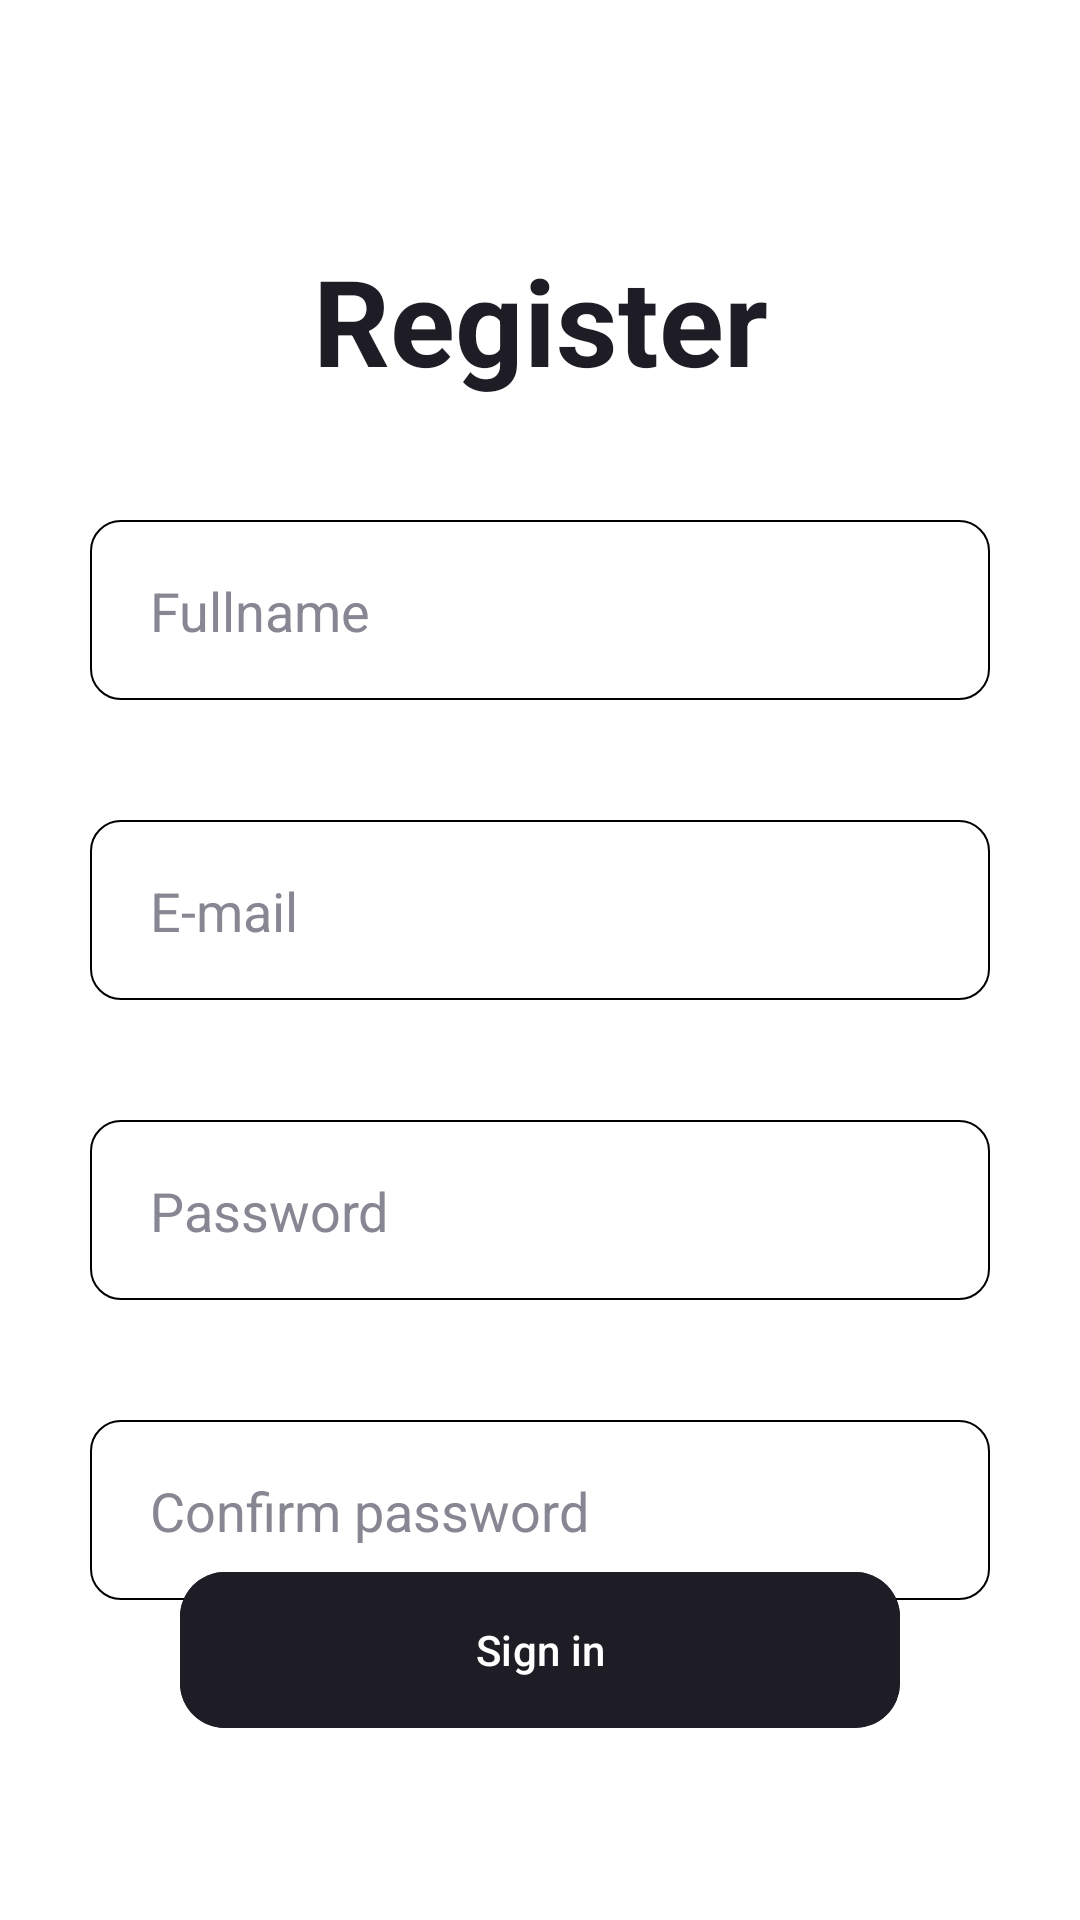

Reconstruct the res/layout file that produces this screen, plus the resources it refers to.
<!-- AndroidManifest.xml: application theme Theme.SDF -->
<!-- res/layout/activity_register.xml -->
<?xml version="1.0" encoding="utf-8"?>
<androidx.constraintlayout.widget.ConstraintLayout xmlns:android="http://schemas.android.com/apk/res/android"
    xmlns:app="http://schemas.android.com/apk/res-auto"
    android:layout_width="match_parent"
    android:layout_height="match_parent"
    android:background="@color/white"
    android:padding="10dp">

    <ImageView
        android:id="@+id/back_button"
        android:layout_width="30dp"
        android:layout_height="30dp"
        android:layout_margin="20dp"
        android:src="@drawable/back"
        app:layout_constraintStart_toStartOf="parent"
        app:layout_constraintTop_toTopOf="parent"
        app:tint="#1e1c24" />

    <TextView
        android:id="@+id/welcome"
        android:layout_width="wrap_content"
        android:layout_height="wrap_content"
        android:layout_margin="20dp"
        android:text="Register"
        android:textColor="#1e1c24"
        android:textSize="40sp"
        android:textStyle="bold"
        app:layout_constraintStart_toStartOf="parent"
        app:layout_constraintEnd_toEndOf="parent"
        app:layout_constraintTop_toBottomOf="@id/back_button" />


    <androidx.constraintlayout.widget.ConstraintLayout
        android:id="@+id/constLogin"
        android:layout_width="match_parent"
        android:layout_height="60dp"
        android:layout_marginStart="20dp"
        android:layout_marginTop="40dp"
        android:layout_marginEnd="20dp"
        android:background="@drawable/login_background"
        android:textSize="35sp"
        app:layout_constraintEnd_toEndOf="parent"
        app:layout_constraintStart_toStartOf="parent"
        app:layout_constraintTop_toBottomOf="@id/welcome">

        <TextView
            android:layout_width="wrap_content"
            android:layout_height="wrap_content"
            android:layout_marginStart="20dp"
            android:text="Fullname"
            android:textColor="#868793"
            android:textSize="18sp"
            app:layout_constraintBottom_toBottomOf="parent"
            app:layout_constraintStart_toStartOf="parent"
            app:layout_constraintTop_toTopOf="parent" />

    </androidx.constraintlayout.widget.ConstraintLayout>

    <androidx.constraintlayout.widget.ConstraintLayout
        android:id="@+id/constPassword"
        android:layout_width="match_parent"
        android:layout_height="60dp"
        android:layout_marginStart="20dp"
        android:layout_marginTop="40dp"
        android:layout_marginEnd="20dp"
        android:background="@drawable/login_background"
        android:textSize="35sp"
        app:layout_constraintEnd_toEndOf="parent"
        app:layout_constraintStart_toStartOf="parent"
        app:layout_constraintTop_toBottomOf="@id/constLogin">

        <TextView
            android:layout_width="wrap_content"
            android:layout_height="wrap_content"
            android:layout_marginStart="20dp"
            android:text="E-mail"
            android:textColor="#868793"
            android:textSize="18sp"
            app:layout_constraintBottom_toBottomOf="parent"
            app:layout_constraintStart_toStartOf="parent"
            app:layout_constraintTop_toTopOf="parent" />

    </androidx.constraintlayout.widget.ConstraintLayout>

    <androidx.constraintlayout.widget.ConstraintLayout
        android:id="@+id/email"
        android:layout_width="match_parent"
        android:layout_height="60dp"
        android:layout_marginStart="20dp"
        android:layout_marginTop="40dp"
        android:layout_marginEnd="20dp"
        android:background="@drawable/login_background"
        android:textSize="35sp"
        app:layout_constraintEnd_toEndOf="parent"
        app:layout_constraintStart_toStartOf="parent"
        app:layout_constraintTop_toBottomOf="@id/constPassword">

        <TextView
            android:layout_width="wrap_content"
            android:layout_height="wrap_content"
            android:layout_marginStart="20dp"
            android:text="Password"
            android:textColor="#868793"
            android:textSize="18sp"
            app:layout_constraintBottom_toBottomOf="parent"
            app:layout_constraintStart_toStartOf="parent"
            app:layout_constraintTop_toTopOf="parent" />

    </androidx.constraintlayout.widget.ConstraintLayout>

    <androidx.constraintlayout.widget.ConstraintLayout
        android:id="@+id/conpass"
        android:layout_width="match_parent"
        android:layout_height="60dp"
        android:layout_marginStart="20dp"
        android:layout_marginTop="40dp"
        android:layout_marginEnd="20dp"
        android:background="@drawable/login_background"
        android:textSize="35sp"
        app:layout_constraintEnd_toEndOf="parent"
        app:layout_constraintStart_toStartOf="parent"
        app:layout_constraintTop_toBottomOf="@id/email">

        <TextView
            android:layout_width="wrap_content"
            android:layout_height="wrap_content"
            android:layout_marginStart="20dp"
            android:text="Confirm password"
            android:textColor="#868793"
            android:textSize="18sp"
            app:layout_constraintBottom_toBottomOf="parent"
            app:layout_constraintStart_toStartOf="parent"
            app:layout_constraintTop_toTopOf="parent" />

    </androidx.constraintlayout.widget.ConstraintLayout>


    <com.google.android.material.button.MaterialButton
        android:layout_width="match_parent"
        android:layout_height="60dp"
        android:layout_marginStart="50dp"
        android:layout_marginEnd="50dp"
        android:layout_marginBottom="50dp"
        app:cornerRadius="15dp"
        android:text="Sign in"
        android:backgroundTint="#1e1c24"
        android:textColor="@color/white"
        app:layout_constraintBottom_toBottomOf="parent"
        app:layout_constraintEnd_toEndOf="parent"
        app:layout_constraintStart_toStartOf="parent" />

</androidx.constraintlayout.widget.ConstraintLayout>
<!-- resources referenced by this layout -->
<resources>
  <!-- drawable login_background (drawable) -->
  <shape xmlns:android="http://schemas.android.com/apk/res/android"
      android:shape="rectangle" >
      <corners
          android:bottomLeftRadius="10dp"
          android:bottomRightRadius="10dp"
          android:topLeftRadius="10dp"
          android:topRightRadius="10dp" />
  
      <stroke
          android:width="0.5dp"
          android:color="@color/black" />
  
  </shape>
  <style name="Theme.SDF" parent="Base.Theme.SDF" />
  <style name="Base.Theme.SDF" parent="Theme.Material3.DayNight.NoActionBar">
          
          
      </style>
  <!-- not gathered from this repository: default colours our renderer supplied (Android Studio template values) -->
  <color name="black">#FF000000</color>
  <color name="white">#FFFFFFFF</color>
</resources>
